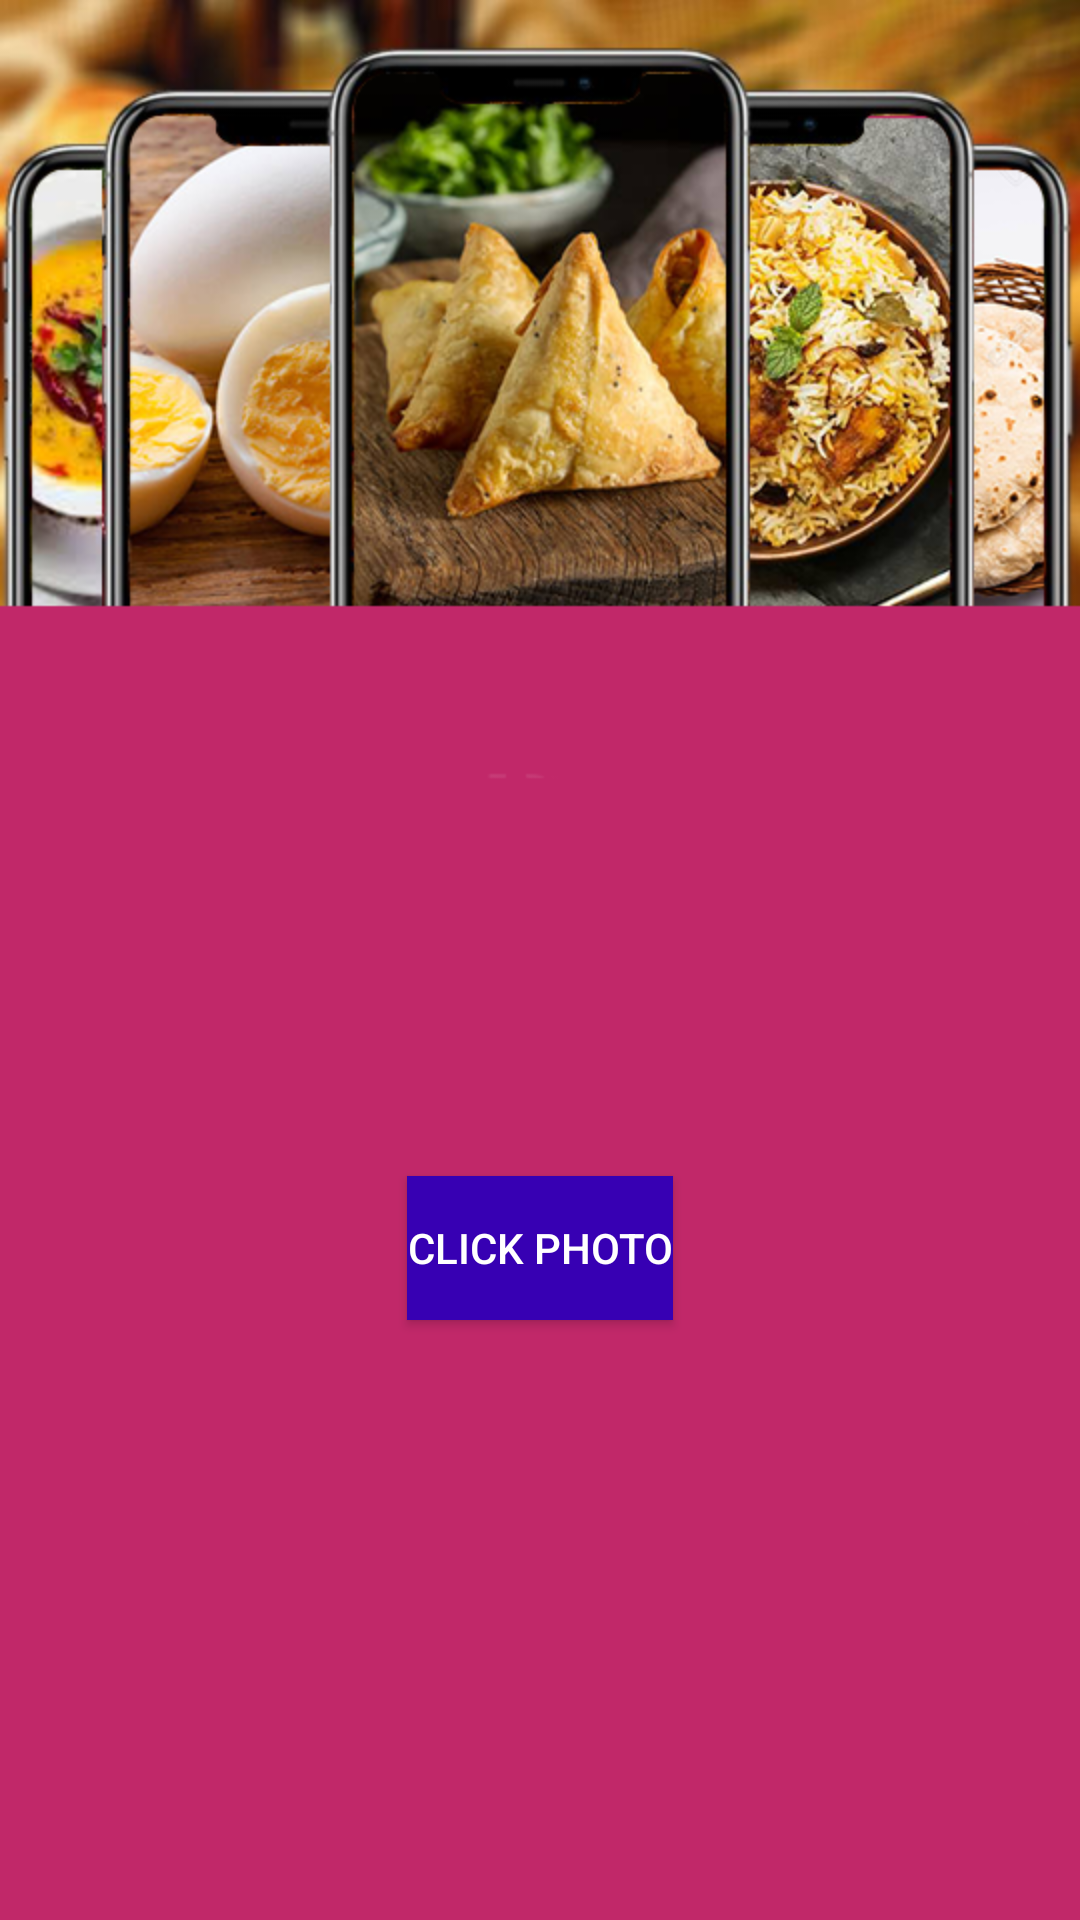

Write the Android layout XML for this screen, with the resource values it uses.
<!-- AndroidManifest.xml: application theme Theme.CalorieTracker -->
<!-- res/layout/activity_choose_model.xml -->
<?xml version="1.0" encoding="utf-8"?>
<RelativeLayout xmlns:android="http://schemas.android.com/apk/res/android"
    xmlns:app="http://schemas.android.com/apk/res-auto"
    xmlns:tools="http://schemas.android.com/tools"
    android:layout_width="match_parent"
    android:layout_height="match_parent"
    tools:context=".ChooseModel"
    android:background="@drawable/home1">




    <Button
        android:id="@+id/inception_quant"
        android:layout_width="wrap_content"
        android:layout_height="wrap_content"
        android:layout_alignParentBottom="true"
        android:layout_centerHorizontal="true"
        android:layout_marginBottom="200dp"
        android:textColor="@color/white"
        android:background="@color/purple_700"
        android:text="Click Photo" />



</RelativeLayout>
<!-- resources referenced by this layout -->
<resources>
  <color name="purple_700">#FF3700B3</color>
  <color name="white">#FFFFFFFF</color>
  <!-- drawable home1: png bitmap (drawable, 293003 bytes) -->
  <style name="Theme.CalorieTracker" parent="Theme.MaterialComponents.DayNight.DarkActionBar">
          
          <item name="colorPrimary">@color/purple_500</item>
          <item name="colorPrimaryVariant">@color/purple_700</item>
          <item name="colorOnPrimary">@color/white</item>
          
          <item name="colorSecondary">@color/teal_200</item>
          <item name="colorSecondaryVariant">@color/teal_700</item>
          <item name="colorOnSecondary">@color/black</item>
          
          <item name="android:statusBarColor" tools:targetApi="l">?attr/colorPrimaryVariant</item>
  
          <item name="colorPrimaryDark">@color/colorPrimaryDark</item>
          <item name="colorAccent">@color/colorAccent</item>
          
      </style>
  <color name="purple_500">#FF6200EE</color>
  <color name="teal_200">#FF03DAC5</color>
  <color name="teal_700">#FF018786</color>
  <color name="black">#FF000000</color>
  <color name="colorPrimaryDark">#00574B</color>
  <color name="colorAccent">#D81B60</color>
</resources>
